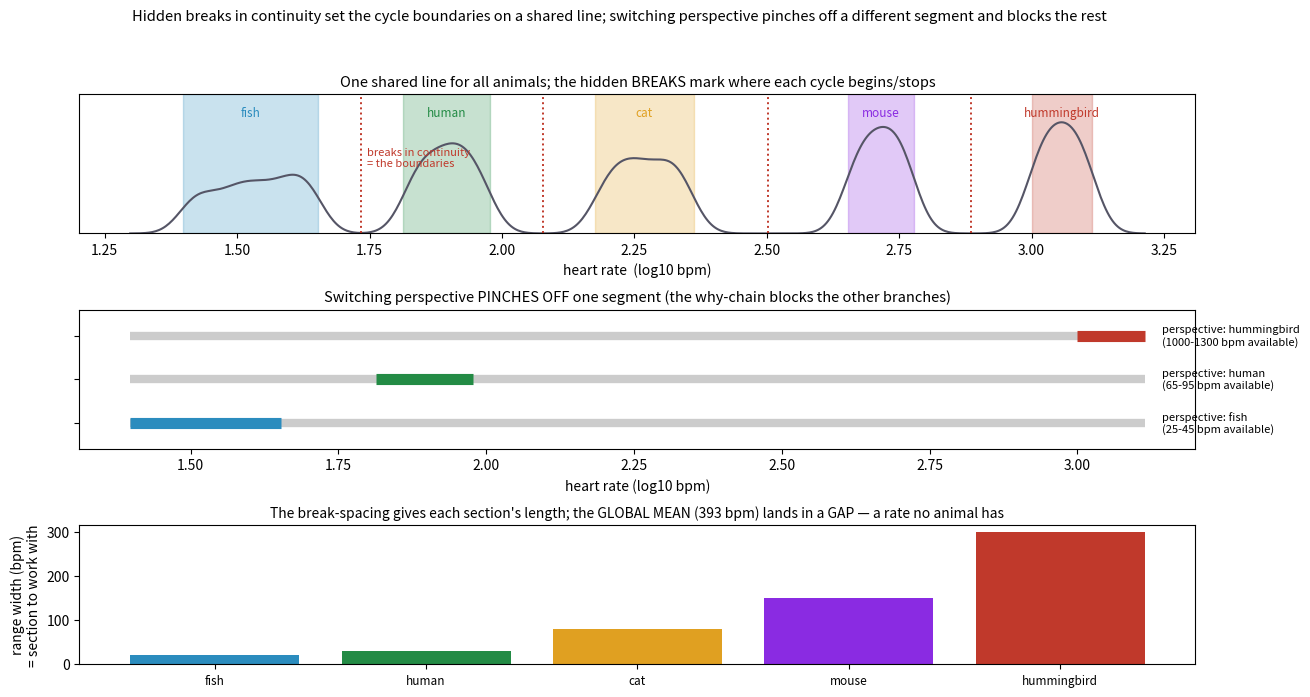

Write the Python code that produced this figure.
#!/usr/bin/env python3
# -*- coding: utf-8 -*-
"""
cycle_breaks.py -- the hidden breaks in continuity set where cycles begin and stop; switching
perspective pinches off a different segment of one shared line.

Jonathan: back with coordinates / volume / spin we still needed a way to find where the cycles
begin and stop. The BREAKS in continuity we hide set those up: if we can't cross those gaps they
act as markers/bounds when we approach them, and knowing where the flow breaks shows how long the
section we have to work with is. It's like there's a heart-rate branch for ALL animals on one void
line; switching perspective pinches off the breaks and marks off a different animal -- fish with
its bpm range, then human with ours -- and that also blocks out the other parts of the line,
because the why-chain changes which branches are available. It should tell us where the flow goes
and why.

Grounded:
  * VOID_LINE_PAPER Sec 7 -- signed void-line crossings CANCEL (net <= +-1): a continuity law,
    "an unbroken circuit cannot send flow one way without a matching return." The breaks are where
    continuity fails; zoom reveals more (devil's staircase) to a finite floor.
  * FOLDING_VOID_LINE_DRAW -- a void line = where the local product goes to 0; used as a MARKER
    ("a pinned void line is a named hole") and a PROBE ("if it can't be laid, that failure is the
    certificate"). The gaps are bounds you can't cross.
  * Double_Bounce Fig 25/26 -- the line is cut into ZONES by walls; different observers see
    different zones (void sees [-1,0), god sees [3,pi] of the SAME line) = the pinch-off.
  * FOLDING_SYNTHESIS #22 -- the observer defines the cycle; here the CUTS are set by the breaks.

MEASURED (the animal heart-rate line, log bpm):
  (1) BREAKS = BOUNDARIES -- detecting the gaps recovers each animal's range = where its cycle
      begins/stops, and the gap spacing gives the segment length (the section to work with).
  (2) PINCH-OFF -- switching perspective (fish -> human -> hummingbird) makes only that segment
      available and masks the rest (the why-chain changes which branch is available).
  (3) YOU MUST CUT AT THE BREAKS -- the global mean HR lands IN A GAP (a rate no animal has),
      while each segment is coherent; and you cannot cross a break (flow stops there).
"""
import numpy as np
import matplotlib; matplotlib.use("Agg"); import matplotlib.pyplot as plt

rng = np.random.default_rng(0)
# each animal occupies a RANGE of resting bpm; between them are GAPS (breaks in continuity)
ANIMALS = {
    "fish":       (25, 45),
    "human":      (65, 95),
    "cat":        (150, 230),
    "mouse":      (450, 600),
    "hummingbird":(1000, 1300),
}
pts=[]; labels=[]
for a,(lo,hi) in ANIMALS.items():
    x=rng.uniform(np.log10(lo), np.log10(hi), 300)
    pts.append(x); labels += [a]*300
X=np.concatenate(pts); L=np.array(labels)

# ---- (1) detect the breaks (density gaps) -> segment boundaries ----
grid=np.linspace(X.min()-0.1, X.max()+0.1, 600)
# simple KDE
bw=0.03
dens=np.exp(-0.5*((grid[:,None]-X[None,:])/bw)**2).sum(1)
dens/=dens.max()
occupied = dens > 0.05
# segments = contiguous occupied runs; breaks = the gaps between them
segs=[]; i=0
while i<len(grid):
    if occupied[i]:
        j=i
        while j<len(grid) and occupied[j]: j+=1
        segs.append((grid[i], grid[j-1])); i=j
    else: i+=1
print("="*80)
print("  BREAKS IN CONTINUITY SET WHERE CYCLES BEGIN/STOP; PERSPECTIVE PINCHES OFF A SEGMENT")
print("="*80)
print(f"  one shared heart-rate line (all animals); detected {len(segs)} segments from the gaps:")
for (lo,hi) in segs:
    bl,bh=10**lo,10**hi
    print(f"        segment {bl:6.0f} - {bh:6.0f} bpm   (width {bh-bl:.0f} bpm = the section to work with)")
print(f"  -> the breaks (where no animal continuously lives) ARE the boundaries; between two breaks")
print(f"     is one animal's range = where its cycle begins and stops, and how long a section you have.")
print()

# ---- (2) pinch-off: perspective makes one segment available, masks the rest ----
total=X.max()-X.min()
print("  (2) SWITCHING PERSPECTIVE pinches off a different segment (masks the rest):")
for a in ("fish","human","hummingbird"):
    lo,hi=ANIMALS[a]; w=np.log10(hi)-np.log10(lo)
    print(f"        perspective = {a:12}: available range {lo}-{hi} bpm  ({w/total*100:2.0f}% of the line; {100-w/total*100:2.0f}% blocked)")
print(f"     -> the why-chain (which animal you're reasoning about) selects one branch of the line and")
print(f"        blocks the others -- void sees one zone, god another, of the same line (Double_Bounce).")
print()

# ---- (3) you must cut at the breaks: the global mean lands in a gap ----
mean_bpm=(10**X).mean()
in_gap = not any(lo<=np.log10(mean_bpm)<=hi for (lo,hi) in segs)
print("  (3) YOU MUST CUT AT THE BREAKS (else the 'average' is a rate no animal has):")
print(f"        global mean heart rate = {mean_bpm:.0f} bpm -> {'IN A GAP (no animal beats here!)' if in_gap else 'inside a cluster'}")
print(f"        each segment, by contrast, is a coherent range. The breaks are where flow stops -- you")
print(f"        cannot continuously cross from one animal's cycle to another; the gap is a wall/bound.")

# ---------------------------------------------------------------------------
# PLOT
# ---------------------------------------------------------------------------
fig=plt.figure(figsize=(14.4,7.4)); gs=fig.add_gridspec(3,1,hspace=0.55)
cols={"fish":"#2b8cbe","human":"#238b45","cat":"#e0a021","mouse":"#8a2be2","hummingbird":"#c0392b"}

# (A) the shared line + detected breaks -> segments
axA=fig.add_subplot(gs[0])
axA.plot(grid, dens, color="#556", lw=1.5)
for a,(lo,hi) in ANIMALS.items():
    axA.axvspan(np.log10(lo),np.log10(hi), color=cols[a], alpha=0.25)
    axA.text((np.log10(lo)+np.log10(hi))/2, 1.05, a, ha="center", fontsize=8.5, color=cols[a])
# mark the breaks (gaps)
for k in range(len(segs)-1):
    gmid=(segs[k][1]+segs[k+1][0])/2
    axA.axvline(gmid, color="#c0392b", ls=":", lw=1.4)
axA.text(segs[0][1]+0.05, 0.6, "breaks in continuity\n= the boundaries", color="#c0392b", fontsize=8)
axA.set_yticks([]); axA.set_xlabel("heart rate  (log10 bpm)")
axA.set_title("One shared line for all animals; the hidden BREAKS mark where each cycle begins/stops", fontsize=10.5)
axA.set_ylim(0,1.25)

# (B) pinch-off: three perspectives
axB=fig.add_subplot(gs[1])
persp=["fish","human","hummingbird"]
for r,a in enumerate(persp):
    y=r
    axB.plot([X.min(),X.max()],[y,y], color="#ccc", lw=6, solid_capstyle="butt")   # the whole line, greyed
    lo,hi=ANIMALS[a]
    axB.plot([np.log10(lo),np.log10(hi)],[y,y], color=cols[a], lw=8, solid_capstyle="butt")  # available segment
    axB.text(X.max()+0.03, y, f"perspective: {a}\n({lo}-{hi} bpm available)", va="center", fontsize=8)
axB.set_yticks(range(len(persp))); axB.set_yticklabels([])
axB.set_ylim(-0.6,len(persp)-0.4); axB.set_xlabel("heart rate (log10 bpm)")
axB.set_title("Switching perspective PINCHES OFF one segment (the why-chain blocks the other branches)", fontsize=10.5)

# (C) segment lengths + the global mean lands in a gap
axC=fig.add_subplot(gs[2])
names=list(ANIMALS); widths=[hi-lo for (lo,hi) in ANIMALS.values()]
axC.bar(range(len(names)), widths, color=[cols[a] for a in names])
axC.set_xticks(range(len(names))); axC.set_xticklabels(names, fontsize=8.5)
axC.set_ylabel("range width (bpm)\n= section to work with")
axC.set_title(f"The break-spacing gives each section's length; the GLOBAL MEAN ({mean_bpm:.0f} bpm) lands in a GAP — a rate no animal has",
              fontsize=10.0)

fig.suptitle("Hidden breaks in continuity set the cycle boundaries on a shared line; switching perspective pinches off a different segment and blocks the rest",
             fontsize=10.6, y=0.995)
fig.savefig("cycle_breaks.png", dpi=130, bbox_inches="tight")
print("\n  wrote cycle_breaks.png")
